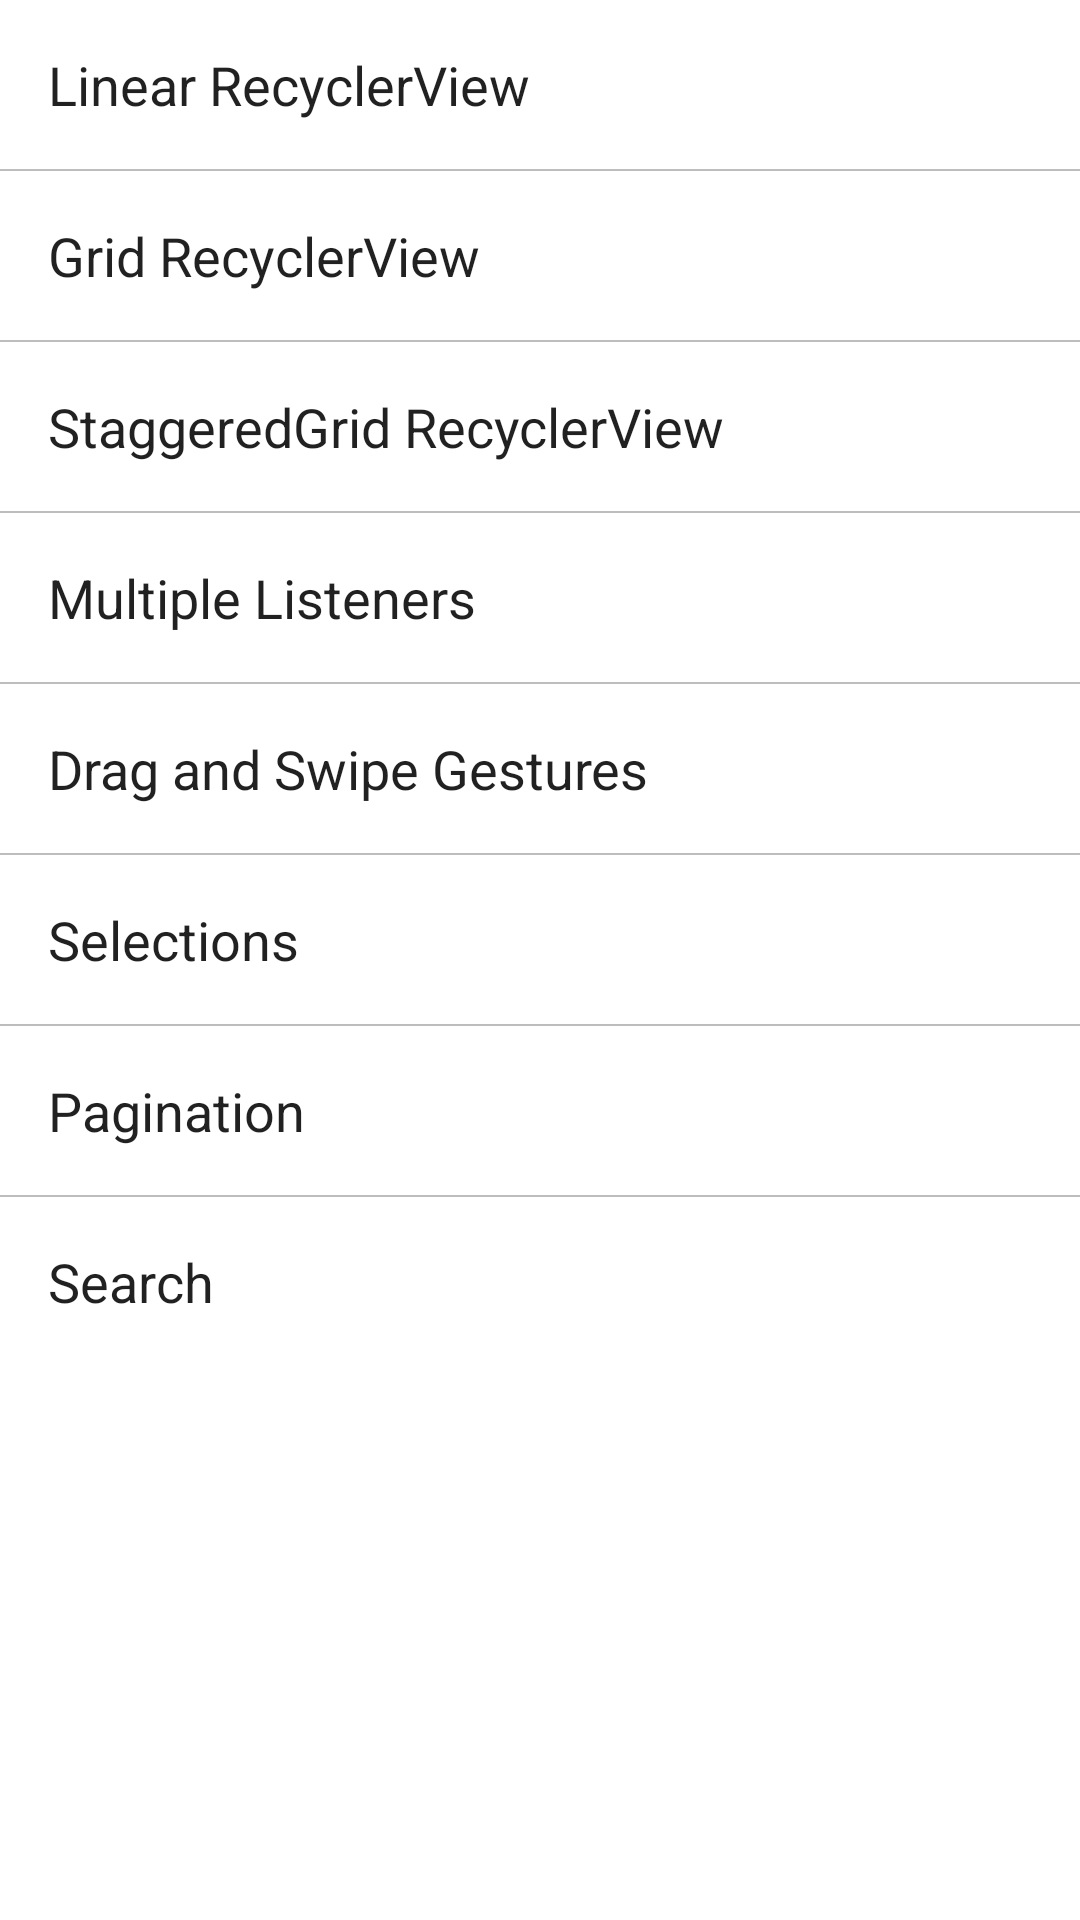

Android layout source for this screen:
<!-- AndroidManifest.xml: application theme Theme.MasterRecylerView -->
<!-- res/layout/fragment_home.xml -->
<?xml version="1.0" encoding="utf-8"?>
<ScrollView xmlns:android="http://schemas.android.com/apk/res/android"
    xmlns:app="http://schemas.android.com/apk/res-auto"
    xmlns:tools="http://schemas.android.com/tools"
    android:layout_width="match_parent"
    android:layout_height="match_parent"
    android:orientation="vertical"
    tools:context=".ui.HomeFragment">

    <LinearLayout
        android:layout_width="match_parent"
        android:layout_height="wrap_content"
        android:divider="@drawable/divider"
        android:orientation="vertical"
        android:showDividers="middle">

        <TextView
            android:id="@+id/textViewLinearOption"
            android:layout_width="match_parent"
            android:layout_height="wrap_content"
            android:clickable="true"
            android:focusable="true"
            android:foreground="?selectableItemBackground"
            android:padding="@dimen/margin_default"
            android:text="@string/linear_option"
            android:textAppearance="@style/TextAppearance.AppCompat.Medium"
            android:textColor="?android:textColorPrimary"
            app:drawableEndCompat="@drawable/ic_arrow_forward"
            app:drawableTint="?android:textColorPrimary" />

        <TextView
            android:id="@+id/textViewGridOption"
            android:layout_width="match_parent"
            android:layout_height="wrap_content"
            android:clickable="true"
            android:focusable="true"
            android:foreground="?selectableItemBackground"
            android:padding="@dimen/margin_default"
            android:text="@string/grid_option"
            android:textAppearance="@style/TextAppearance.AppCompat.Medium"
            android:textColor="?android:textColorPrimary"
            app:drawableEndCompat="@drawable/ic_arrow_forward"
            app:drawableTint="?android:textColorPrimary" />

        <TextView
            android:id="@+id/textViewStaggeredGridOption"
            android:layout_width="match_parent"
            android:layout_height="wrap_content"
            android:clickable="true"
            android:focusable="true"
            android:foreground="?selectableItemBackground"
            android:padding="@dimen/margin_default"
            android:text="@string/staggered_grid_option"
            android:textAppearance="@style/TextAppearance.AppCompat.Medium"
            android:textColor="?android:textColorPrimary"
            app:drawableEndCompat="@drawable/ic_arrow_forward"
            app:drawableTint="?android:textColorPrimary" />

        <TextView
            android:id="@+id/textViewMultipleListenersOption"
            android:layout_width="match_parent"
            android:layout_height="wrap_content"
            android:clickable="true"
            android:focusable="true"
            android:foreground="?selectableItemBackground"
            android:padding="@dimen/margin_default"
            android:text="@string/multiple_listeners"
            android:textAppearance="@style/TextAppearance.AppCompat.Medium"
            android:textColor="?android:textColorPrimary"
            app:drawableEndCompat="@drawable/ic_arrow_forward"
            app:drawableTint="?android:textColorPrimary" />

        <TextView
            android:id="@+id/textViewGesturesOption"
            android:layout_width="match_parent"
            android:layout_height="wrap_content"
            android:clickable="true"
            android:focusable="true"
            android:foreground="?selectableItemBackground"
            android:padding="@dimen/margin_default"
            android:text="@string/gestures_option"
            android:textAppearance="@style/TextAppearance.AppCompat.Medium"
            android:textColor="?android:textColorPrimary"
            app:drawableEndCompat="@drawable/ic_arrow_forward"
            app:drawableTint="?android:textColorPrimary" />

        <TextView
            android:id="@+id/textViewSelectionOption"
            android:layout_width="match_parent"
            android:layout_height="wrap_content"
            android:clickable="true"
            android:focusable="true"
            android:foreground="?selectableItemBackground"
            android:padding="@dimen/margin_default"
            android:text="@string/selections"
            android:textAppearance="@style/TextAppearance.AppCompat.Medium"
            android:textColor="?android:textColorPrimary"
            app:drawableEndCompat="@drawable/ic_arrow_forward"
            app:drawableTint="?android:textColorPrimary" />

        <TextView
            android:id="@+id/textViewPaginationOption"
            android:layout_width="match_parent"
            android:layout_height="wrap_content"
            android:clickable="true"
            android:focusable="true"
            android:foreground="?selectableItemBackground"
            android:padding="@dimen/margin_default"
            android:text="@string/pagination"
            android:textAppearance="@style/TextAppearance.AppCompat.Medium"
            android:textColor="?android:textColorPrimary"
            app:drawableEndCompat="@drawable/ic_arrow_forward"
            app:drawableTint="?android:textColorPrimary" />

        <TextView
            android:id="@+id/textViewSearchOption"
            android:layout_width="match_parent"
            android:layout_height="wrap_content"
            android:clickable="true"
            android:focusable="true"
            android:foreground="?selectableItemBackground"
            android:padding="@dimen/margin_default"
            android:text="@string/search"
            android:textAppearance="@style/TextAppearance.AppCompat.Medium"
            android:textColor="?android:textColorPrimary"
            app:drawableEndCompat="@drawable/ic_arrow_forward"
            app:drawableTint="?android:textColorPrimary" />

    </LinearLayout>

</ScrollView>
<!-- resources referenced by this layout -->
<resources>
  <dimen name="margin_default">16dp</dimen>
  <!-- drawable divider (drawable) -->
  <?xml version="1.0" encoding="utf-8"?>
  <shape xmlns:android="http://schemas.android.com/apk/res/android">
      <size android:height="0.5dp" />
      <solid android:color="?android:textColorPrimary" />
  </shape>
  <string name="gestures_option">Drag and Swipe Gestures</string>
  <string name="grid_option">Grid RecyclerView</string>
  <string name="linear_option">Linear RecyclerView</string>
  <string name="multiple_listeners">Multiple Listeners</string>
  <string name="pagination">Pagination</string>
  <string name="search">Search</string>
  <string name="selections">Selections</string>
  <string name="staggered_grid_option">StaggeredGrid RecyclerView</string>
  <style name="Theme.MasterRecylerView" parent="Theme.MaterialComponents.DayNight.DarkActionBar">
          
          <item name="colorPrimary">@color/purple_500</item>
          <item name="colorPrimaryVariant">@color/purple_700</item>
          <item name="colorOnPrimary">@color/white</item>
          
          <item name="colorSecondary">@color/teal_200</item>
          <item name="colorSecondaryVariant">@color/teal_700</item>
          <item name="colorOnSecondary">@color/black</item>
          
          <item name="android:statusBarColor">?attr/colorPrimaryVariant</item>
          
          <item name="actionModeStyle">@style/Theme.MasterRecylerView.ActionMode</item>
          <item name="windowActionModeOverlay">true</item>
          <item name="actionModeCloseDrawable">@drawable/ic_close</item>
          <item name="actionMenuTextColor">@color/white</item>
          <item name="actionModeCloseButtonStyle">
              @style/Theme.MasterRecylerView.ActionMode.CloseButtonStyle
          </item>
          <item name="itemBackground">@color/white</item>
          <item name="actionBarStyle">@style/Theme.MasterRecylerView.ActionBar</item>
      </style>
  <color name="purple_500">#FF6200EE</color>
  <color name="purple_700">#FF3700B3</color>
  <color name="white">#FFFFFFFF</color>
  <color name="teal_200">#FF03DAC5</color>
  <color name="teal_700">#FF018786</color>
  <color name="black">#FF000000</color>
  <style name="Theme.MasterRecylerView.ActionMode" parent="Widget.AppCompat.ActionMode">
          <item name="background">?colorPrimaryVariant</item>
      </style>
  <style name="Theme.MasterRecylerView.ActionMode.CloseButtonStyle" parent="Widget.AppCompat.ActionMode">
          <item name="tint">@color/white</item>
      </style>
  <style name="Theme.MasterRecylerView.ActionBar" parent="Widget.AppCompat.ActionBar">
          <item name="background">?colorPrimary</item>
      </style>
</resources>
